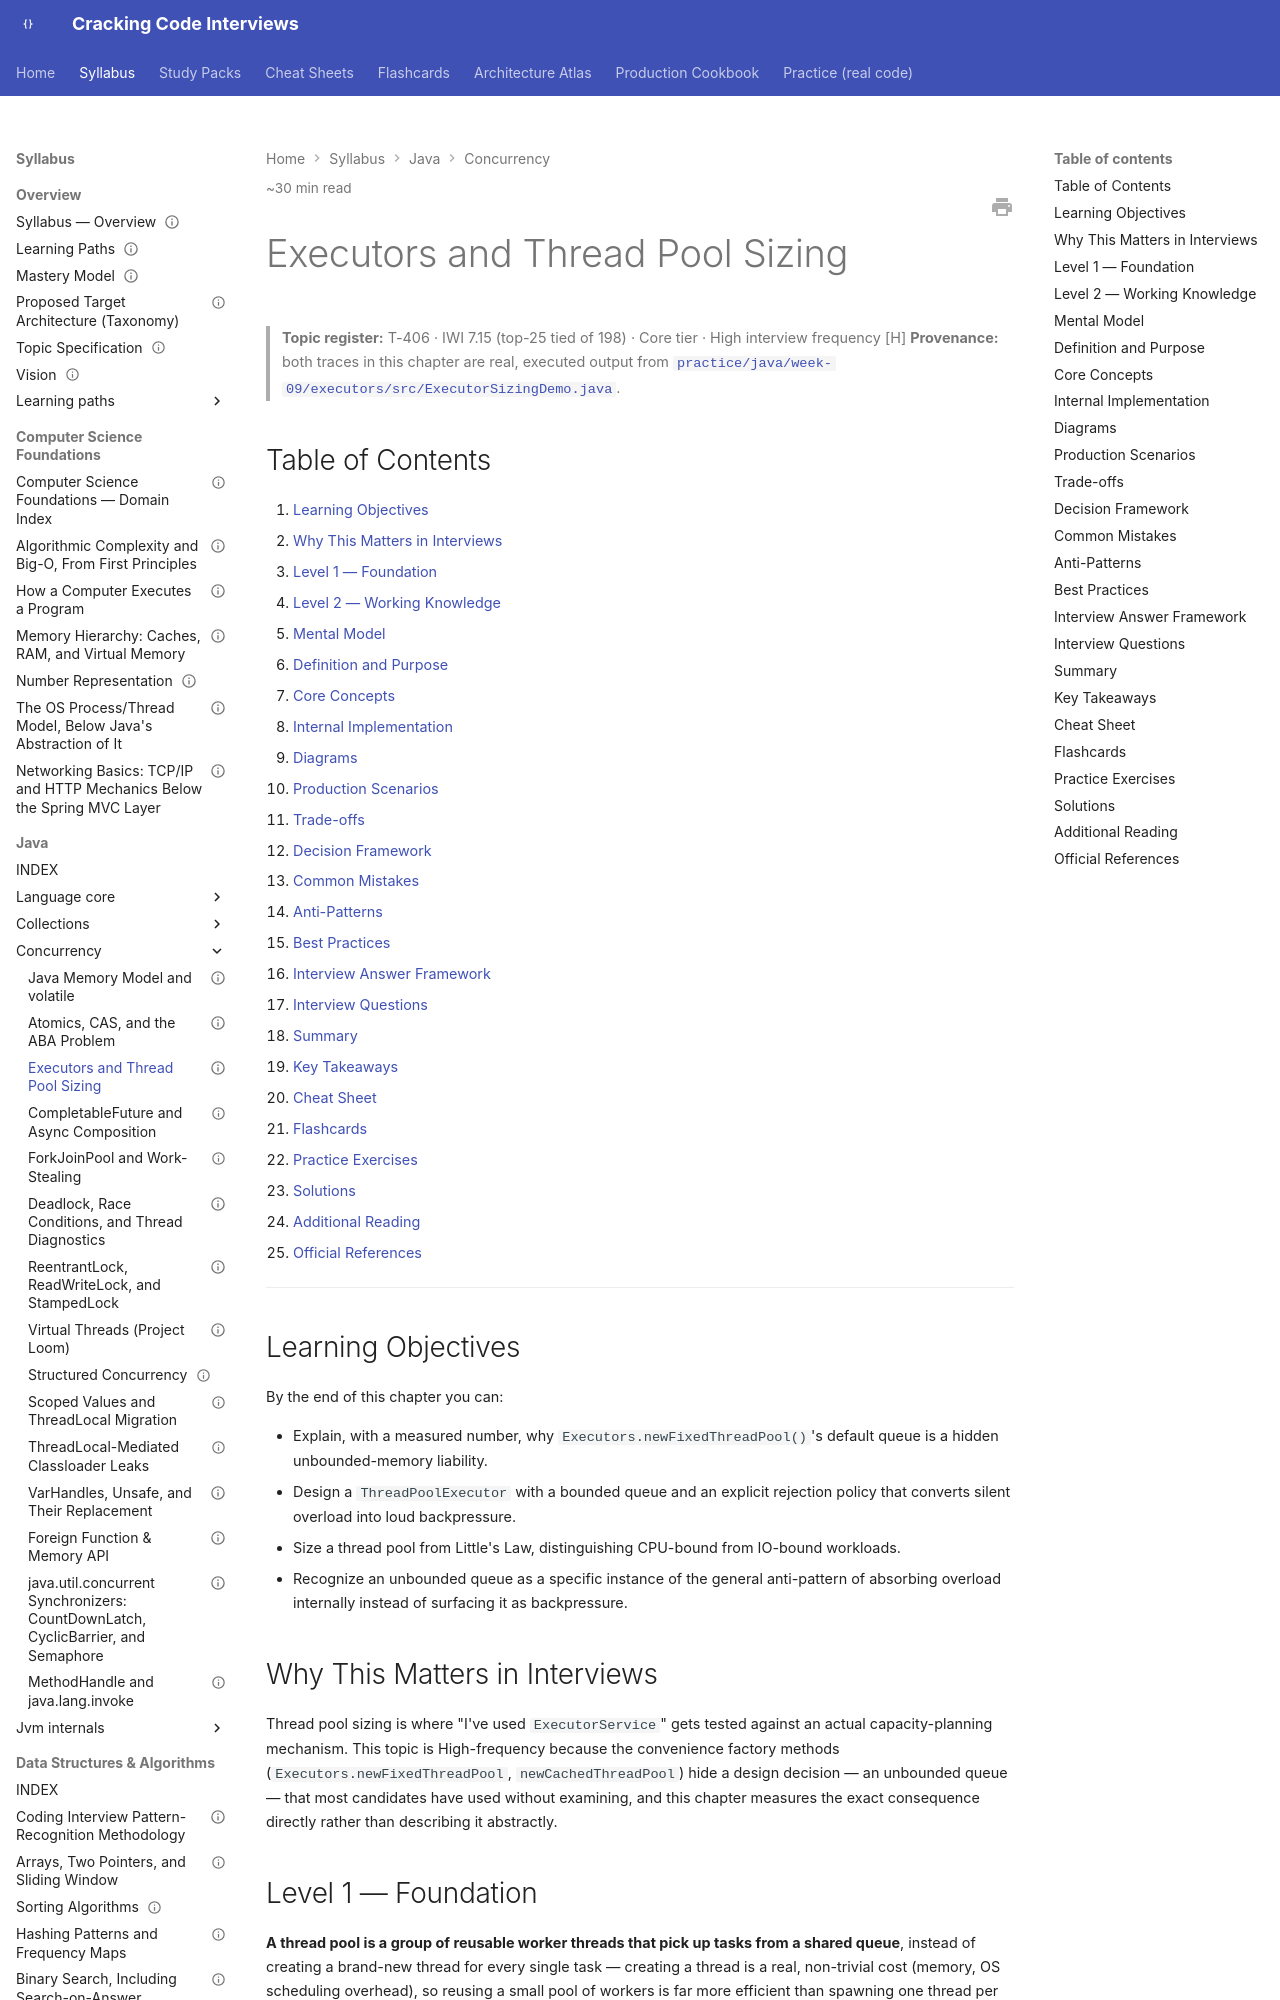

repository: JuanMelendres/cracking-code-interviews · page: syllabus/02-java/concurrency/executors-and-thread-pool-sizing/index.html · generator: mkdocs

---
title: "Executors and Thread Pool Sizing"
slug: executors-and-thread-pool-sizing
document_type: handbook-chapter
domain: 02-java/concurrency
status: draft
version: 1.0
last_updated: 2026-09-03
source_history:
  - handbook/concurrency/executors-and-thread-pool-sizing.md
difficulty:
  - intermediate
  - advanced
target_levels:
  - senior
  - staff
estimated_reading_minutes: 30
topic_id: T-406
mastery_levels_covered: [L1, L2, L3, L4]
prerequisites:
  - java-memory-model-and-volatile.md
related:
  - deadlock-race-conditions-and-thread-diagnostics.md
  - virtual-threads.md
  - completablefuture-and-async-composition.md
  - ../../../study-packs/week-09/02-executors-and-thread-pool-sizing.md
official_references:
  - https://docs.oracle.com/en/java/javase/21/docs/api/java.base/java/util/concurrent/ThreadPoolExecutor.html
---

# Executors and Thread Pool Sizing

> **Topic register:** T-406 · IWI 7.15 (top-25 tied of 198) · Core tier · High interview frequency [H]
> **Provenance:** both traces in this chapter are real, executed output from [`practice/java/week-09/executors/src/ExecutorSizingDemo.java`](../../../practice/java/week-09/executors/src/ExecutorSizingDemo.java).

## Table of Contents

1. [Learning Objectives](#learning-objectives)
2. [Why This Matters in Interviews](#why-this-matters-in-interviews)
3. [Level 1 — Foundation](#level-1-foundation)
4. [Level 2 — Working Knowledge](#level-2-working-knowledge)
5. [Mental Model](#mental-model)
6. [Definition and Purpose](#definition-and-purpose)
7. [Core Concepts](#core-concepts)
8. [Internal Implementation](#internal-implementation)
9. [Diagrams](#diagrams)
10. [Production Scenarios](#production-scenarios)
11. [Trade-offs](#trade-offs)
12. [Decision Framework](#decision-framework)
13. [Common Mistakes](#common-mistakes)
14. [Anti-Patterns](#anti-patterns)
15. [Best Practices](#best-practices)
16. [Interview Answer Framework](#interview-answer-framework)
17. [Interview Questions](#interview-questions)
18. [Summary](#summary)
19. [Key Takeaways](#key-takeaways)
20. [Cheat Sheet](#cheat-sheet)
21. [Flashcards](#flashcards)
22. [Practice Exercises](#practice-exercises)
23. [Solutions](#solutions)
24. [Additional Reading](#additional-reading)
25. [Official References](#official-references)

---

## Learning Objectives

By the end of this chapter you can:

- Explain, with a measured number, why `Executors.newFixedThreadPool()`'s default queue is a hidden unbounded-memory liability.
- Design a `ThreadPoolExecutor` with a bounded queue and an explicit rejection policy that converts silent overload into loud backpressure.
- Size a thread pool from Little's Law, distinguishing CPU-bound from IO-bound workloads.
- Recognize an unbounded queue as a specific instance of the general anti-pattern of absorbing overload internally instead of surfacing it as backpressure.

## Why This Matters in Interviews

Thread pool sizing is where "I've used `ExecutorService`" gets tested against an actual capacity-planning mechanism. This topic is High-frequency because the convenience factory methods (`Executors.newFixedThreadPool`, `newCachedThreadPool`) hide a design decision — an unbounded queue — that most candidates have used without examining, and this chapter measures the exact consequence directly rather than describing it abstractly.

## Level 1 — Foundation

**A thread pool is a group of reusable worker threads that pick up tasks from a shared queue**, instead of creating a brand-new thread for every single task — creating a thread is a real, non-trivial cost (memory, OS scheduling overhead), so reusing a small pool of workers is far more efficient than spawning one thread per task.

An everyday analogy: a small team pulling tickets from a shared inbox, one at a time, rather than hiring a brand-new person for every single ticket that comes in. `ExecutorService pool = Executors.newFixedThreadPool(4); pool.submit(() -> doWork());` submits a task to a pool of 4 reusable workers instead of manually creating and managing a `Thread` yourself.
